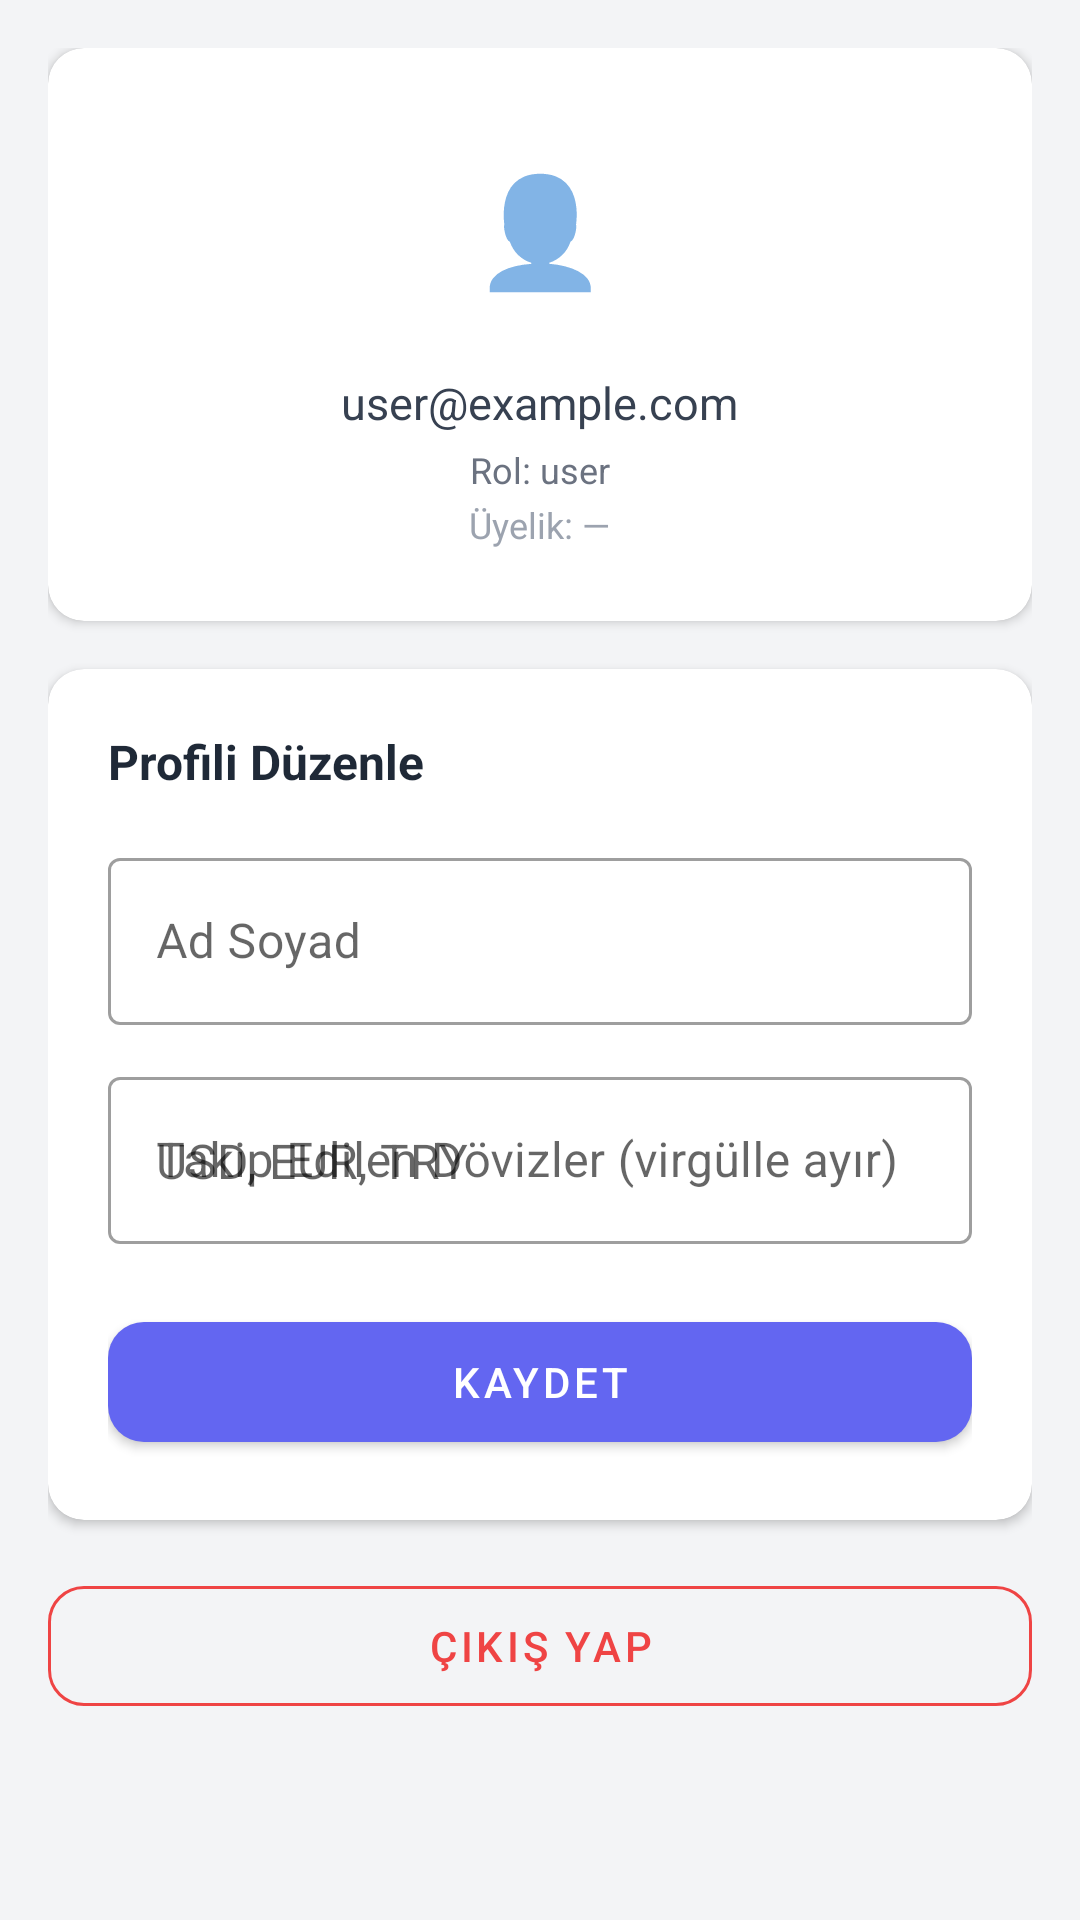

Layout XML and referenced resources for this Android screen:
<!-- AndroidManifest.xml: application theme Theme.RatePulse -->
<!-- res/layout/fragment_profile.xml -->
<?xml version="1.0" encoding="utf-8"?>
<ScrollView xmlns:android="http://schemas.android.com/apk/res/android"
    xmlns:app="http://schemas.android.com/apk/res-auto"
    android:layout_width="match_parent"
    android:layout_height="match_parent"
    android:background="#F3F4F6">

    <LinearLayout
        android:layout_width="match_parent"
        android:layout_height="wrap_content"
        android:orientation="vertical"
        android:padding="16dp">

        
        <com.google.android.material.card.MaterialCardView
            android:layout_width="match_parent"
            android:layout_height="wrap_content"
            app:cardCornerRadius="12dp"
            app:cardElevation="2dp"
            android:layout_marginBottom="16dp">

            <LinearLayout
                android:layout_width="match_parent"
                android:layout_height="wrap_content"
                android:orientation="vertical"
                android:padding="24dp"
                android:gravity="center">

                <TextView
                    android:layout_width="72dp"
                    android:layout_height="72dp"
                    android:text="👤"
                    android:textSize="36sp"
                    android:gravity="center"
                    android:background="@drawable/bg_circle_indigo"
                    android:layout_marginBottom="12dp" />

                <TextView
                    android:id="@+id/tv_email"
                    android:layout_width="wrap_content"
                    android:layout_height="wrap_content"
                    android:text="user@example.com"
                    android:textSize="15sp"
                    android:textColor="#374151" />

                <TextView
                    android:id="@+id/tv_role"
                    android:layout_width="wrap_content"
                    android:layout_height="wrap_content"
                    android:text="Rol: user"
                    android:textSize="12sp"
                    android:textColor="#6B7280"
                    android:layout_marginTop="4dp" />

                <TextView
                    android:id="@+id/tv_member_since"
                    android:layout_width="wrap_content"
                    android:layout_height="wrap_content"
                    android:text="Üyelik: —"
                    android:textSize="12sp"
                    android:textColor="#9CA3AF"
                    android:layout_marginTop="2dp" />

            </LinearLayout>
        </com.google.android.material.card.MaterialCardView>

        
        <com.google.android.material.card.MaterialCardView
            android:layout_width="match_parent"
            android:layout_height="wrap_content"
            app:cardCornerRadius="12dp"
            app:cardElevation="2dp"
            android:layout_marginBottom="16dp">

            <LinearLayout
                android:layout_width="match_parent"
                android:layout_height="wrap_content"
                android:orientation="vertical"
                android:padding="20dp">

                <TextView
                    android:layout_width="wrap_content"
                    android:layout_height="wrap_content"
                    android:text="Profili Düzenle"
                    android:textSize="16sp"
                    android:textStyle="bold"
                    android:textColor="#1F2937"
                    android:layout_marginBottom="16dp" />

                <com.google.android.material.textfield.TextInputLayout
                    android:layout_width="match_parent"
                    android:layout_height="wrap_content"
                    android:hint="Ad Soyad"
                    style="@style/Widget.MaterialComponents.TextInputLayout.OutlinedBox"
                    android:layout_marginBottom="12dp">
                    <com.google.android.material.textfield.TextInputEditText
                        android:id="@+id/et_display_name"
                        android:layout_width="match_parent"
                        android:layout_height="wrap_content"
                        android:inputType="textPersonName" />
                </com.google.android.material.textfield.TextInputLayout>

                <com.google.android.material.textfield.TextInputLayout
                    android:layout_width="match_parent"
                    android:layout_height="wrap_content"
                    android:hint="Takip Edilen Dövizler (virgülle ayır)"
                    style="@style/Widget.MaterialComponents.TextInputLayout.OutlinedBox"
                    android:layout_marginBottom="20dp">
                    <com.google.android.material.textfield.TextInputEditText
                        android:id="@+id/et_preferred_currencies"
                        android:layout_width="match_parent"
                        android:layout_height="wrap_content"
                        android:hint="USD, EUR, TRY"
                        android:inputType="text" />
                </com.google.android.material.textfield.TextInputLayout>

                <com.google.android.material.button.MaterialButton
                    android:id="@+id/btn_save"
                    android:layout_width="match_parent"
                    android:layout_height="52dp"
                    android:text="Kaydet"
                    app:cornerRadius="12dp" />

                <ProgressBar
                    android:id="@+id/progress_bar"
                    android:layout_width="wrap_content"
                    android:layout_height="wrap_content"
                    android:layout_gravity="center"
                    android:layout_marginTop="8dp"
                    android:visibility="gone" />

            </LinearLayout>
        </com.google.android.material.card.MaterialCardView>

        
        <com.google.android.material.button.MaterialButton
            android:id="@+id/btn_logout"
            style="@style/Widget.MaterialComponents.Button.OutlinedButton"
            android:layout_width="match_parent"
            android:layout_height="52dp"
            android:text="Çıkış Yap"
            android:textColor="#EF4444"
            app:strokeColor="#EF4444"
            app:cornerRadius="12dp" />

    </LinearLayout>
</ScrollView>
<!-- resources referenced by this layout -->
<resources>
  <style name="Theme.RatePulse" parent="Theme.MaterialComponents.DayNight.NoActionBar">
          <item name="colorPrimary">#6366F1</item>
          <item name="colorPrimaryVariant">#4F46E5</item>
          <item name="colorOnPrimary">#FFFFFF</item>
          <item name="colorSecondary">#10B981</item>
          <item name="colorSecondaryVariant">#059669</item>
          <item name="colorOnSecondary">#FFFFFF</item>
          <item name="android:statusBarColor">#6366F1</item>
      </style>
</resources>
